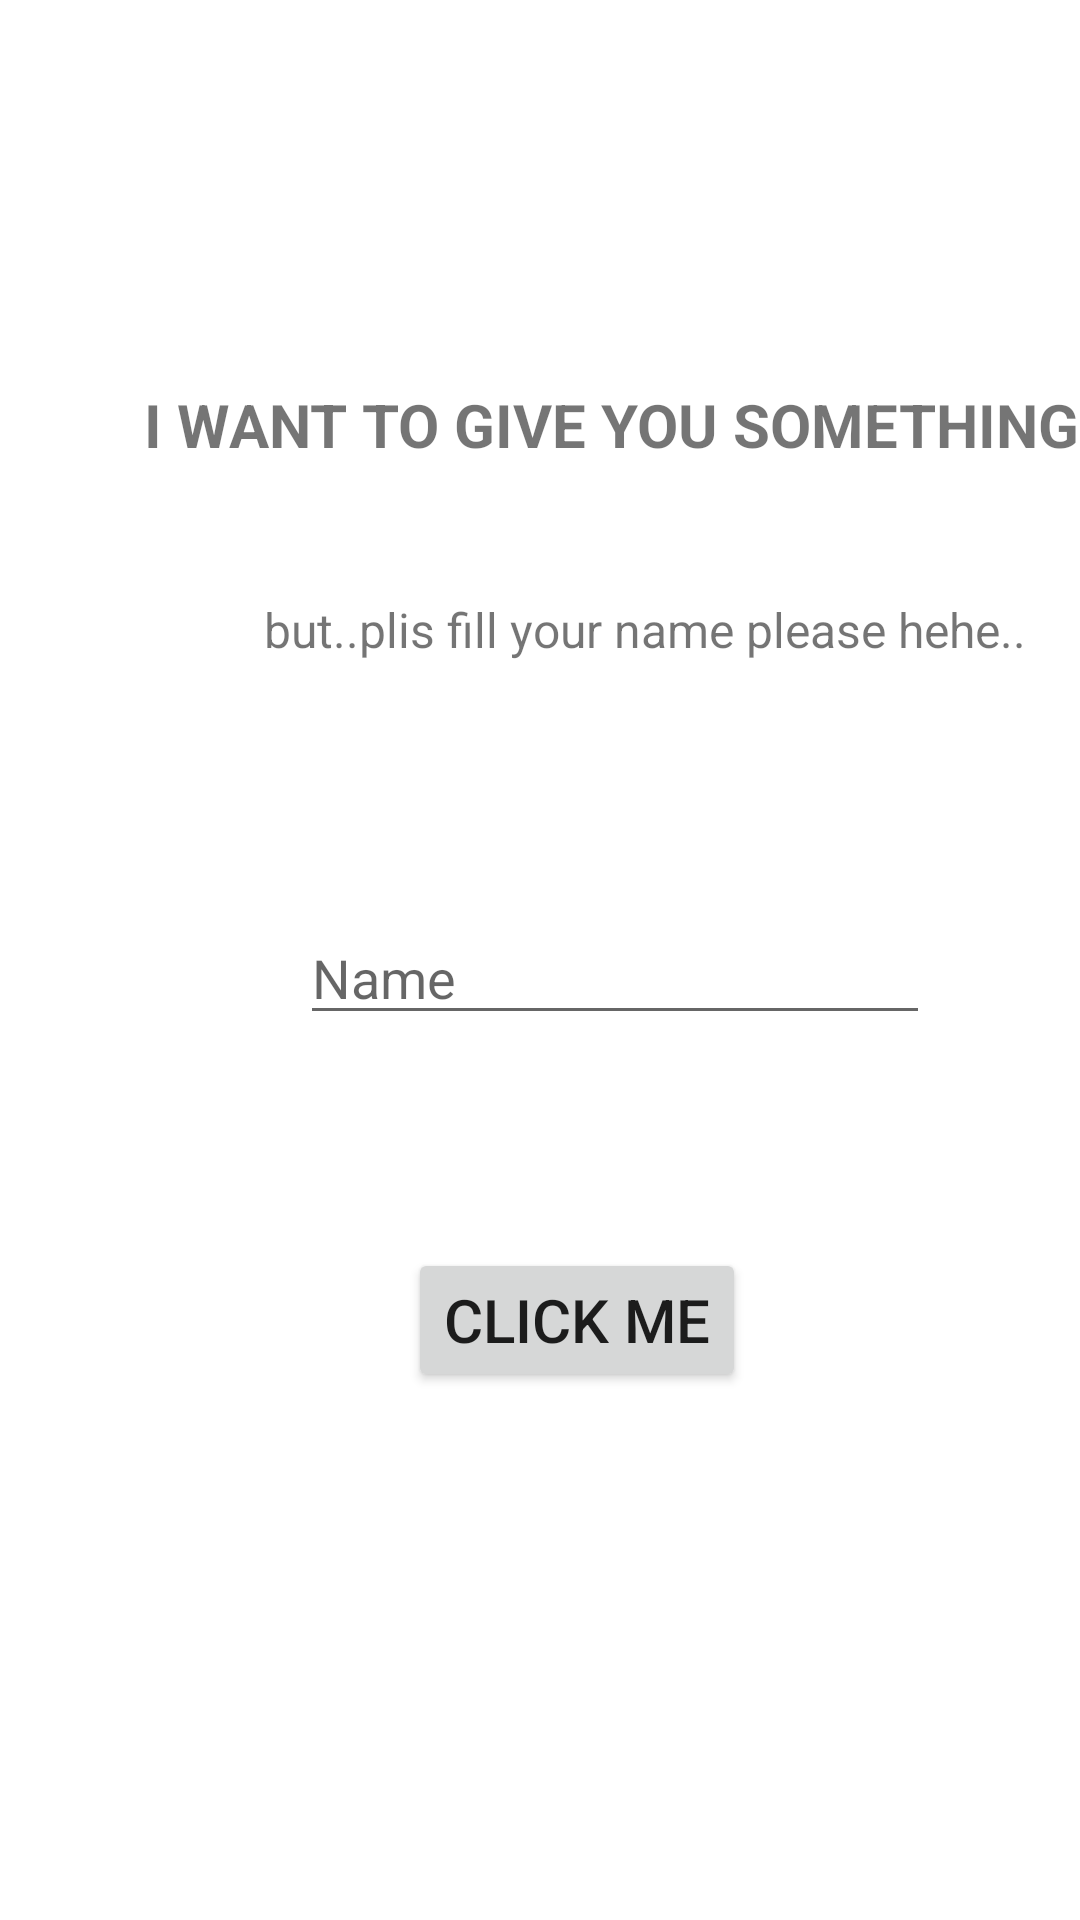

The Android layout XML behind this screen, and the referenced resources:
<!-- AndroidManifest.xml: application theme Theme.Tugas2_Intent -->
<!-- res/layout/activity_main.xml -->
<?xml version="1.0" encoding="utf-8"?>
<androidx.constraintlayout.widget.ConstraintLayout xmlns:android="http://schemas.android.com/apk/res/android"
    xmlns:app="http://schemas.android.com/apk/res-auto"
    xmlns:tools="http://schemas.android.com/tools"
    android:id="@+id/btn_Activity"
    android:layout_width="match_parent"
    android:layout_height="match_parent"
    tools:context=".MainActivity">

    <Button
        android:id="@+id/btn_intent"
        android:layout_width="wrap_content"
        android:layout_height="wrap_content"
        android:layout_marginStart="136dp"
        android:layout_marginTop="416dp"
        android:onClick="openSecondActivity"
        android:text="@string/CLICK_ME"
        android:textSize="20sp"
        app:layout_constraintStart_toStartOf="parent"
        app:layout_constraintTop_toTopOf="parent" />

    <TextView
        android:id="@+id/id_textFirst"
        android:layout_width="wrap_content"
        android:layout_height="wrap_content"
        android:layout_marginStart="48dp"
        android:layout_marginTop="128dp"
        android:layout_marginEnd="48dp"
        android:text="@string/i_want_to_give_you_something"
        android:textSize="20sp"
        android:textStyle="bold"
        app:layout_constraintEnd_toEndOf="parent"
        app:layout_constraintHorizontal_bias="0.0"
        app:layout_constraintStart_toStartOf="parent"
        app:layout_constraintTop_toTopOf="parent" />

    <TextView
        android:id="@+id/textView"
        android:layout_width="wrap_content"
        android:layout_height="wrap_content"
        android:layout_marginStart="88dp"
        android:layout_marginTop="44dp"
        android:text="@string/but_plis_fill_your_name_please_hehe"
        android:textSize="16sp"
        app:layout_constraintStart_toStartOf="parent"
        app:layout_constraintTop_toBottomOf="@+id/id_textFirst" />

    <EditText
        android:id="@+id/id_name"
        android:layout_width="wrap_content"
        android:layout_height="wrap_content"
        android:layout_marginStart="100dp"
        android:layout_marginTop="83dp"
        android:ems="10"
        android:hint="@string/name"
        android:importantForAutofill="no"
        android:inputType="textPersonName"
        app:layout_constraintStart_toStartOf="parent"
        app:layout_constraintTop_toBottomOf="@+id/textView"
        tools:ignore="TouchTargetSizeCheck,TextContrastCheck" />

</androidx.constraintlayout.widget.ConstraintLayout>
<!-- resources referenced by this layout -->
<resources>
  <string name="CLICK_ME">CLICK ME</string>
  <string name="but_plis_fill_your_name_please_hehe">but..plis fill your name please hehe..</string>
  <string name="i_want_to_give_you_something">I WANT TO GIVE YOU SOMETHING</string>
  <string name="name">Name</string>
  <style name="Theme.Tugas2_Intent" parent="Theme.MaterialComponents.DayNight.DarkActionBar">
          
          <item name="colorPrimary">@color/purple_500</item>
          <item name="colorPrimaryVariant">@color/purple_700</item>
          <item name="colorOnPrimary">@color/white</item>
          
          <item name="colorSecondary">@color/teal_200</item>
          <item name="colorSecondaryVariant">@color/teal_700</item>
          <item name="colorOnSecondary">@color/black</item>
          
          <item name="android:statusBarColor" tools:targetApi="l">?attr/colorPrimaryVariant</item>
          
      </style>
  <!-- not gathered from this repository: default colours our renderer supplied (Android Studio template values) -->
  <color name="purple_500">#FF6200EE</color>
  <color name="purple_700">#FF3700B3</color>
  <color name="teal_200">#FF03DAC5</color>
  <color name="teal_700">#FF018786</color>
  <color name="black">#FF000000</color>
  <color name="white">#FFFFFFFF</color>
</resources>
